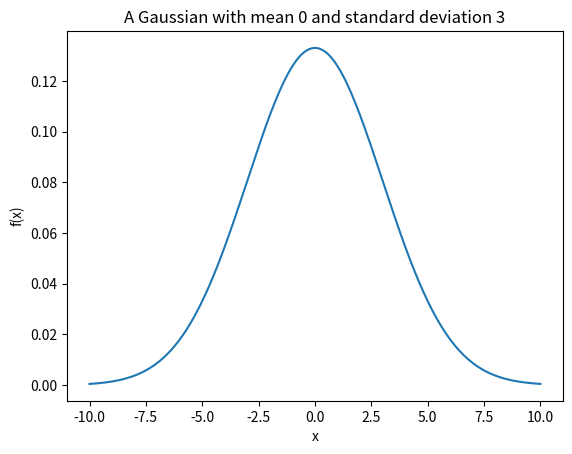

Write the Python code that produced this figure.
import numpy as np
import matplotlib.pyplot as plt


def gaussian (x, mu, sig):
    return (
        1 / (sig * np.sqrt(2 * np.pi)) * np.exp(- 1/2 * np.power((x-mu)/sig, 2))
    )

x = np.arange(-10, 10.1, 0.1)
mu = 0
sig = 3

fig, ax = plt.subplots()
ax.plot(x, gaussian(x, mu, sig))
ax.set_xlabel('x')
ax.set_ylabel('f(x)')
ax.set_title(f'A Gaussian with mean {mu} and standard deviation {sig}')
plt.savefig('gaussian.png')
plt.show()

